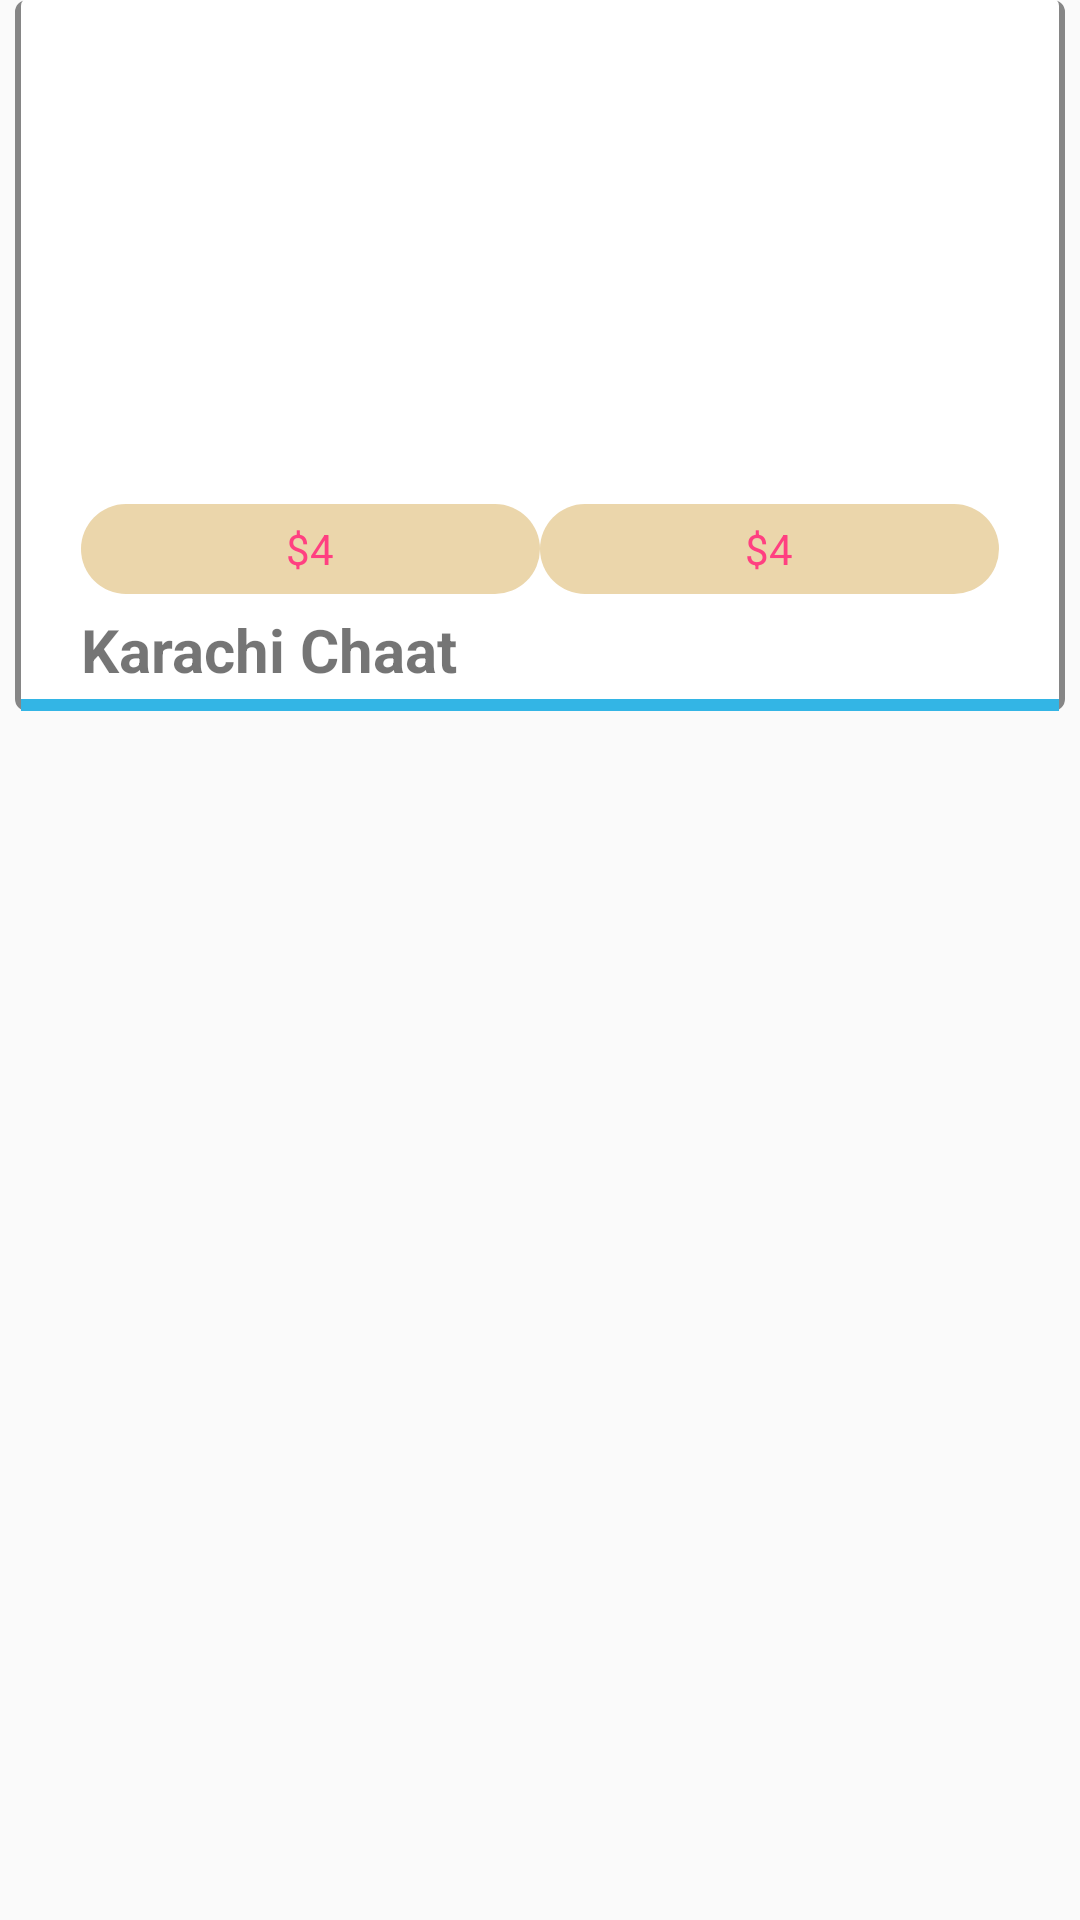

Here is an Android app screen rendered from its layout file. Give the layout XML and the strings, colors and styles it references.
<!-- AndroidManifest.xml: application theme AppTheme -->
<!-- res/layout/items.xml -->
<?xml version="1.0" encoding="utf-8"?>
<android.support.constraint.ConstraintLayout

    xmlns:android="http://schemas.android.com/apk/res/android"
    xmlns:app="http://schemas.android.com/apk/res-auto"
    android:id="@+id/parent_layout"
    android:layout_width="match_parent"
    android:layout_height="wrap_content"
    android:layout_marginBottom="10dp"
    android:clickable="true">

    <LinearLayout
        android:layout_width="match_parent"
        android:layout_height="237dp"
        android:layout_margin="5dp"
        android:background="@drawable/customborder"
        android:orientation="vertical"
        android:weightSum="10"
        app:layout_constraintEnd_toEndOf="parent"
        app:layout_constraintStart_toStartOf="parent">

        <ImageView
            android:id="@+id/rv_item_img"
            android:layout_width="match_parent"
            android:layout_height="164dp"
            android:scaleType="centerCrop" />

        <LinearLayout
            android:layout_width="match_parent"
            android:layout_height="35dp"
            android:layout_marginTop="5dp"
            android:orientation="horizontal"
            android:paddingLeft="20dp"
            android:paddingRight="20dp">

            <TextView
                android:id="@+id/rv_item_price"
                android:layout_width="43dp"
                android:layout_height="30dp"
                android:layout_weight="2"
                android:background="@drawable/capsule"
                android:gravity="center"
                android:text="$4"
                android:textColor="@color/colorAccent" />

            <TextView
                android:id="@+id/rv_item_price2"
                android:layout_width="43dp"
                android:layout_height="30dp"
                android:layout_weight="2"
                android:background="@drawable/capsule"
                android:gravity="center"
                android:text="$4"
                android:textColor="@color/colorAccent" />

        </LinearLayout>

        <LinearLayout
            android:layout_width="match_parent"
            android:layout_height="30dp"
            android:orientation="vertical"
            android:paddingLeft="20dp"
            android:paddingRight="20dp">

            <TextView
                android:id="@+id/rv_item_name"
                android:layout_width="wrap_content"
                android:layout_height="wrap_content"
                android:text="Karachi Chaat"
                android:textSize="20sp"
                android:textStyle="bold" />

            
            
            
            
            
            
            
        </LinearLayout>

        <View
            android:layout_width="match_parent"
            android:layout_height="4dp"
            android:background="@android:color/holo_blue_light" />

    </LinearLayout>

</android.support.constraint.ConstraintLayout>
<!-- resources referenced by this layout -->
<resources>
  <color name="colorAccent">#FF4081</color>
  <!-- drawable capsule (drawable) -->
  <?xml version="1.0" encoding="utf-8"?>
  <shape xmlns:android="http://schemas.android.com/apk/res/android"
      android:shape="rectangle">
  
      <solid android:color="@color/lightorangedark"/>
      <size android:width="100dp"
          android:height="50dp"/>
      <corners android:radius="50dp"/>
  
  </shape>
  <!-- drawable customborder (drawable) -->
  <?xml version="1.0" encoding="utf-8"?>
  <layer-list xmlns:android="http://schemas.android.com/apk/res/android"
      android:shape="rectangle" >
  
      <item>
          <shape>
              
              <stroke
                  android:width="2dp"
                  android:color="#7000" />
  
              
  
              <padding
                  android:left="2dp"
                  android:right="2dp"
                  android:top="-1dp" />
  
              <corners android:radius="3dp" />
          </shape>
      </item>
  
      
  
      <item>
          <shape>
              <solid android:color="#fff" />
              <corners android:radius="3dp" />
          </shape>
      </item>
  </layer-list>
  <style name="AppTheme" parent="Theme.AppCompat.Light.NoActionBar">
          
          <item name="colorPrimary">@color/lightorange</item>
          <item name="colorPrimaryDark">@color/lightorangedark</item>
          <item name="colorAccent">@color/colorAccent</item>
      </style>
  <color name="lightorangedark">#ebd6ab</color>
  <color name="lightorange">#fdf2df</color>
</resources>
